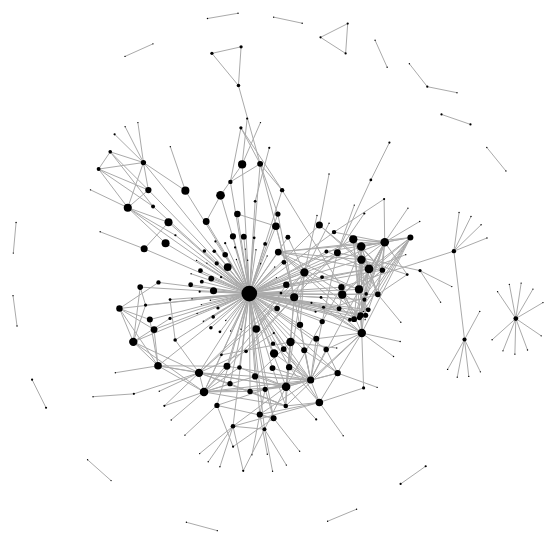
D3 v4 page, settled after 480 driven frames (8 s of simulated time); the page loaded 1 data file(s).


// ── code.js
var svg = d3.select("svg"),
    width = +svg.node().getBoundingClientRect().width,
    height = +svg.node().getBoundingClientRect().height;

var allLinksSVG;
var allNodesSVG;
// svg objects
var link, node;
// the data - an object with nodes and links
var graph;
var reputations;


/*{
  "nodes": [
    {"id": "Myriel", "group": 1}
  ],
  "links": [
    {"source": "Napoleon", "target": "Myriel", "value": 1}
  ]
}*/

var stepSize = 50;
var stepTime = 1000;
var min = 0;
var max = min + stepSize;

var nodesCreated = [];
var nodes = [];
var links = [];
var linkMap = {};

function createNode (node) {
  if (nodesCreated[node]) {
    for (var i = 0; i < nodes.length; i++) {
      if (nodes[i].id == node) {
        nodes[i].r = nodes[i].r + 1;
      }
    }
    return;
  }
  nodesCreated[node] = true;
  
  var datanode = { id: node, group: 1, x: 500, y: 500, r: 2};
  nodes.push(datanode);
}

function createLink (n1, n2, weight) {
  if (n1 < n2) {
    var temp = n2;
    n2 = n1;
    n1 = temp;
  }
  
  //return false;
  //if (n1 !== 1529 && n2 !== 1529) return false;
  
  if (!linkMap[n1]) linkMap[n1] = {};
  if (linkMap[n1][n2]) return false;
  
  linkMap[n1][n2] = true;
  var datalink = { source: n1, target: n2, value: weight };
  links.push(datalink);
  
  return true;
}

function handleRep (rep) {
  createNode(rep[1]);
  createNode(rep[2]);
  return createLink(rep[1], rep[2], rep[4]);
}
  
function nextGraph () {
  if (min > reputations.length) return;
  for (var k = min; k < max; k++) {
    if (!reputations[k]) continue;
    
    if (!handleRep(reputations[k])) {
      max += 1;
      
      if (min > reputations.length) break;
    }
  }

  graph = { nodes: nodes, links: links };
  simulation.nodes(graph.nodes);
  simulation.alpha(Math.max(simulation.alpha(),0.05)).restart();

  min = max;
  max += stepSize;
  
  console.log(min + " of " + reputations.length)
  
  allNodesSVG.selectAll("circle").data(nodes).enter().append("circle").call(d3.drag()
            .on("start", dragstarted)
            .on("drag", dragged)
            .on("end", dragended));
            
  allLinksSVG.selectAll("line").data(links).enter().append("line");
  
  updateDisplay();
}

// load the data
d3.json("reputations.json", function(error, _graph) {
  if (error) throw error;
  reputations = _graph;
  
  graph = { nodes: nodes, links: links };
  
  initializeDisplay();
  initializeSimulation();
  
  nextGraph();
  setInterval(nextGraph, stepTime);
});

//////////// FORCE SIMULATION //////////// 

// force simulator
var simulation = d3.forceSimulation();

// set up the simulation and event to update locations after each tick
function initializeSimulation() {
  simulation.nodes(graph.nodes);
  initializeForces();
  simulation.on("tick", ticked);
}

// values for all forces
forceProperties = {
    center: {
        x: 0.5,
        y: 0.5
    },
    charge: {
        enabled: true,
        strength: -30,
        distanceMin: 1,
        distanceMax: 2000
    },
    collide: {
        enabled: true,
        strength: .7,
        iterations: 1,
        radius: 5
    },
    forceX: {
        enabled: true,
        strength: .1,
        x: .5
    },
    forceY: {
        enabled: true,
        strength: .1,
        y: .5
    },
    link: {
        enabled: true,
        distance: 30,
        iterations: 1
    }
}

// add forces to the simulation
function initializeForces() {
    // add forces and associate each with a name
    simulation
        .force("link", d3.forceLink())
        .force("charge", d3.forceManyBody())
        .force("collide", d3.forceCollide())
        .force("center", d3.forceCenter())
        .force("forceX", d3.forceX())
        .force("forceY", d3.forceY());
    // apply properties to each of the forces
    updateForces();
}

// apply new force properties
function updateForces() {
    // get each force by name and update the properties
    simulation.force("center")
        .x(width * forceProperties.center.x)
        .y(height * forceProperties.center.y);
    simulation.force("charge")
        .strength(forceProperties.charge.strength * forceProperties.charge.enabled)
        .distanceMin(forceProperties.charge.distanceMin)
        .distanceMax(forceProperties.charge.distanceMax);
    simulation.force("collide")
        .strength(forceProperties.collide.strength * forceProperties.collide.enabled)
        .radius(forceProperties.collide.radius)
        .iterations(forceProperties.collide.iterations);
    simulation.force("forceX")
        .strength(forceProperties.forceX.strength * forceProperties.forceX.enabled)
        .x(width * forceProperties.forceX.x);
    simulation.force("forceY")
        .strength(forceProperties.forceY.strength * forceProperties.forceY.enabled)
        .y(height * forceProperties.forceY.y);
    simulation.force("link")
        .id(function(d) {return d.id;})
        .distance(forceProperties.link.distance)
        .iterations(forceProperties.link.iterations)
        .links(forceProperties.link.enabled ? graph.links : []);

    // updates ignored until this is run
    // restarts the simulation (important if simulation has already slowed down)
    simulation.alpha(1).restart();
}



//////////// DISPLAY ////////////

// generate the svg objects and force simulation
function initializeDisplay() {
  allLinksSVG = svg.append("g").attr("class", "links");
  allNodesSVG = svg.append("g").attr("class", "nodes");
  
  // set the data and properties of link lines
  allLinksSVG
    .selectAll("line")
    .data(graph.links)
    .enter().append("line");

  // set the data and properties of node circles
  allNodesSVG
    .selectAll("circle")
    .data(graph.nodes)
    .enter().append("circle")
        .call(d3.drag()
            .on("start", dragstarted)
            .on("drag", dragged)
            .on("end", dragended));

  // node tooltip
  /*node.append("title")
      .text(function(d) { return d.id; });*/
  // visualize the graph
  updateDisplay();
}

// update the display based on the forces (but not positions)
function updateDisplay() {
    allNodesSVG
    .selectAll("circle")
        //.attr("r", forceProperties.collide.radius)
        .attr("r", 1)
        .attr("stroke", forceProperties.charge.strength > 0 ? "blue" : "red")
        //.attr("stroke-width", forceProperties.charge.enabled==false ? 0 : Math.abs(forceProperties.charge.strength)/15);
        .attr("stroke-width", 0);

    allLinksSVG
    .selectAll("line")
        .attr("stroke-width", forceProperties.link.enabled ? 1 : .5)
        .attr("opacity", forceProperties.link.enabled ? 1 : 0);
}

// update the display positions after each simulation tick
function ticked() {
    allLinksSVG
    .selectAll("line")
        .attr("x1", function(d) { return d.source.x; })
        .attr("y1", function(d) { return d.source.y; })
        .attr("x2", function(d) { return d.target.x; })
        .attr("y2", function(d) { return d.target.y; });

    allNodesSVG
    .selectAll("circle")
        .attr("cx", function(d) { return d.x; })
        .attr("cy", function(d) { return d.y; })
        .attr("r", function (d) { return Math.log(d.r); });

    d3.select('#alpha_value').style('flex-basis', (simulation.alpha()*100) + '%');
}



//////////// UI EVENTS ////////////

function dragstarted(d) {
  if (!d3.event.active) simulation.alphaTarget(0.3).restart();
  d.fx = d.x;
  d.fy = d.y;
}

function dragged(d) {
  d.fx = d3.event.x;
  d.fy = d3.event.y;
}

function dragended(d) {
  if (!d3.event.active) simulation.alphaTarget(0.0001);
  d.fx = null;
  d.fy = null;
}

// update size-related forces
d3.select(window).on("resize", function(){
    width = +svg.node().getBoundingClientRect().width;
    height = +svg.node().getBoundingClientRect().height;
    updateForces();
});

// convenience function to update everything (run after UI input)
function updateAll() {
    updateForces();
    updateDisplay();
}

### data: reputations.json
[
 [
  1,
  3,
  1,
  0,
  1.0
 ],
 [
  2,
  1,
  3,
  0,
  1.0
 ],
 [
  3,
  10,
  11,
  0,
  1.0
 ],
 [
  4,
  11,
  10,
  0,
  1.0
 ],
 [
  5,
  1,
  2,
  0,
  1.0
 ],
 [
  6,
  2,
  1,
  0,
  1.0
 ],
 [
  7,
  1,
  2,
  0,
  1.0
 ],
 [
  8,
  1,
  2,
  0,
  1.0
 ],
 "... 77,515 more items"
]